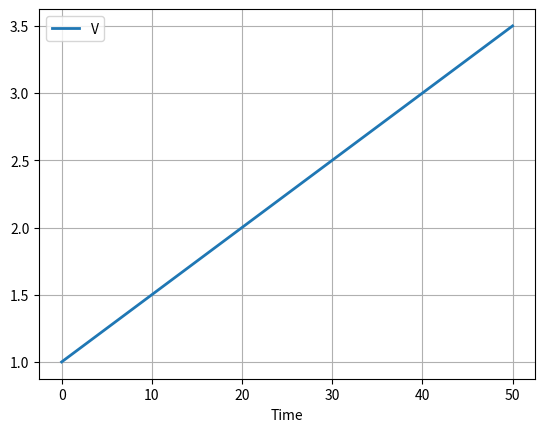
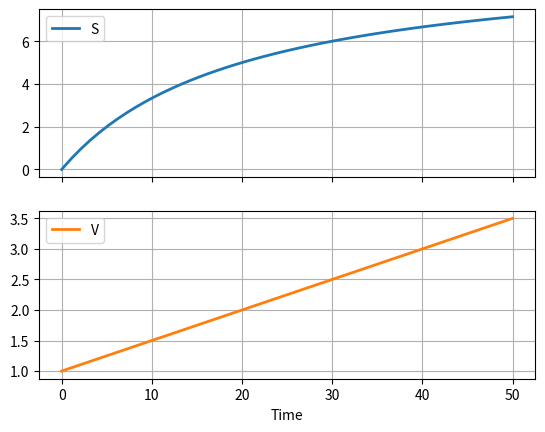
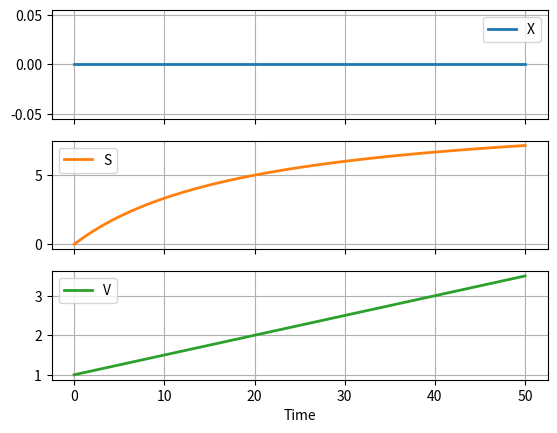
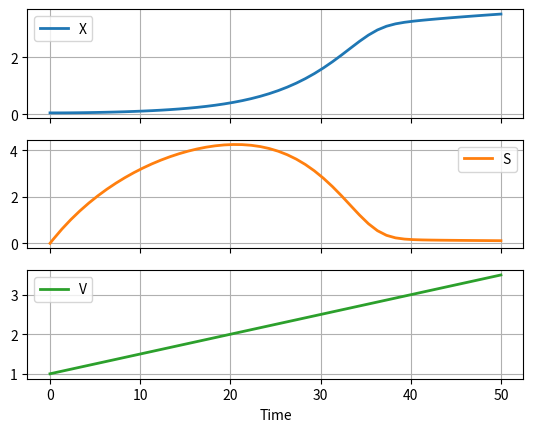
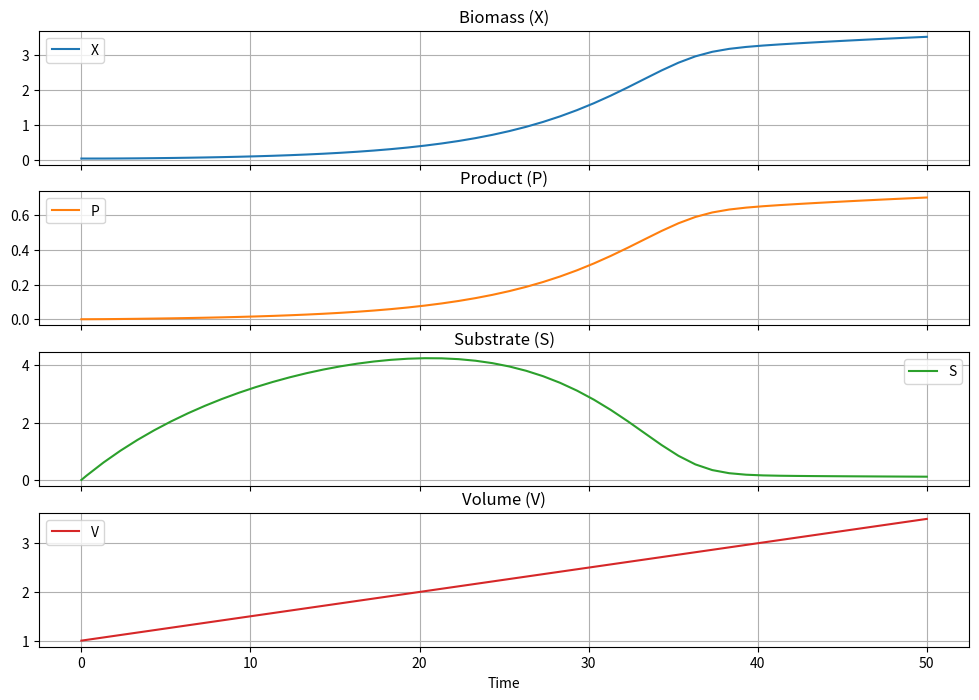

Write the Python code that produced these figures, in order. (Note: this script raises an exception after producing the figures.)
#!/usr/bin/env python
# coding: utf-8

# # Fed-Batch Bioreactor
# 
# Batch reactors are commonly used in the production of speciality chemicals, pharmaceuticals, and beverage and food products. 
# 
# ![](https://live.staticflickr.com/5129/5283264793_973c8f0bea_c.jpg)
# <br>Source: Sanofi Pasteur, Creative Commons License
# 
# The following links provide additional illustrations of fed-batch fermentation:
# 
# * https://ib.bioninja.com.au/_Media/penicillin-production-2_med.jpeg
# * https://biologyreader.com/wp-content/uploads/2021/07/diagram-of-fed-batch-culture.jpg
# 
# Our goal is to demonstrate modeling of a fed-batch fermentation process. The learning goals are:
# 
# * Learn to develop models for reactive systems using mass balances.
# * Model variable volume dilution effects.
# * Simulate the response of the model using Python solvers for initial value problems.

# ## Modeling Tank Volume
# 
# The volumetric inlet flowrate to a fed-batch reactor is $F(t)$. Assuming changes in specific volume due to mixing, the volume of liquid in the reactor is given by
# 
# $$\frac{dV}{dt} = F(t)$$
# 
# Assume the initial volume is 1 liter and a constant flowrate of 0.05 liters/hour. Simulate the volume of the reactor for 50 hours.

# In[12]:


import numpy as np
import pandas as pd
from scipy.integrate import solve_ivp

# inlet flowrate
def F(t):
    return 0.05

# differential equations
def deriv(t, y):
    dV = F(t)
    return [dV]

# initial conditions
IC = [1.0]

# integration period
t_final = 50

# solve ivp
soln = solve_ivp(deriv, [0, t_final], IC, max_step=1.0)

# extract solution into a data frame
df = pd.DataFrame(soln.y.T, columns=["V"])
df["Time"] = soln.t

# plot
df.plot(x = "Time", grid=True, lw=2)


# ## Modeling Substrate Composition
# 
# The feed entering the tank carries important nutrients for the fermentation. Assume the substrate feed composition $S_f$ is 10 grams/liter. Simulate the concentration in the fed-batch reactor.
# 
# $$\frac{d(VS)}{dt} = F S_f$$
# 
# Applying the chain rule
# 
# $$\frac{d(VS)}{dt} = V\frac{dS}{dt} + S\frac{dV}{dt}$$
# 
# so the mass balance becomes
# 
# $$
# \begin{align*}
# & V\frac{dS}{dt} + S\frac{dV}{dt} = F S_f \\
# \implies &  V\frac{dS}{dT} + S F = F S_f \\
# \implies & V\frac{dS}{dt} = F (S_f - S) \\
# \implies & \frac{dS}{dt} = \frac{F}{V} (S_f - S)\\
# \end{align*}
# $$
# 
# which accounts for dilution due to changing tank volume. The model now has state variables for substrate composition and tank volume.
# 
# $$
# \begin{align*}
# \frac{dS}{dt} & = \frac{F(t)}{V} (S_f - S) \\
# \frac{dV}{dt} &  = F(t)
# \end{align*}
# $$
# 
# The following cell extends our simulation model to include substrate concentration.

# In[11]:


import numpy as np
import pandas as pd
from scipy.integrate import solve_ivp

# parameter values
Sf = 10.0         # g/liter

# inlet flowrate
def F(t):
    return 0.05

# differential equations
def deriv(t, y):
    S, V = y
    dS = F(t)*(Sf - S)/V
    dV = F(t)
    return [dS, dV]

# initial conditions
IC = [0.0, 1.0]

# integration period
t_final = 50

# solve ivp
soln = solve_ivp(deriv, [0, t_final], IC, max_step=1.0)

# extract solution into a data frame
df = pd.DataFrame(soln.y.T, columns=["S", "V"])
df["Time"] = soln.t

# plot
df.plot(x = "Time", grid=True, lw=2, subplots=True)


# ## Modeling Biomass
# 
# Fermentation is process in which biomass consumes substrate to produce more biomass and by-products.
# 
# $$\text{Biomass (X)} + \frac{1}{Y_{X/S}}\text{Substrate (S)} \rightarrow \text{Biomass (X)} + Y_{P/X}\text{Products (P)}$$
# 
# The rate $r_g(X,S)$ is the production of fresh cell biomass in units of grams/liter/hr. The volume specific growth rate is expressed as
# 
# $$r_g(X,S) = \mu(S)X$$
# 
# where $\mu(S)$ is the cell specific growth rate. In the Monod model, the cell specific growth rate is a function of substrate concentration given by
# 
# $$\mu(S) = \mu_{max}\frac{S}{K_S + S}$$
# 
# where $\mu_{max}$ is the maximum specific growth rate, and $K_S$ is the saturation constant. $K_S$ is equal to the value of $S$ for which $\mu = \frac{1}{2}\mu_{max}$.
# 
# The overall balance for biomass is
# 
# $$\frac{d(VX)}{dt} = V r_g(X, S)$$
# 
# After accounting for the dilution effect our model becomes
# 
# $$
# \begin{align*}
# \frac{dX}{dt} & = - \frac{F(t)}{V} X +  r_g(X, S) \\
# \frac{dS}{dt} & = \frac{F(t)}{V} (S_f - S) \\
# \frac{dV}{dt} &  = F(t)
# \end{align*}
# $$
# 
# The following cell shows the results of incorporating biomass growth into the model for the fed-batch reaction.

# In[1]:


import numpy as np
import pandas as pd
from scipy.integrate import solve_ivp

# parameter values
Sf = 10.0         # g/liter
mumax = 0.20      # 1/hour
Ks = 1.00         # g/liter

# inlet flowrate
def F(t):
    return 0.05

# reaction rates
def mu(S):
    return mumax*S/(Ks + S)

def Rg(X, S):
    return mu(S)*X

# differential equations
def deriv(t, y):
    X, S, V = y
    dX = -F(t)*X/V + Rg(X, S)
    dS = F(t)*(Sf - S)/V
    dV = F(t)
    return [dX, dS, dV]

# initial conditions
IC = [0.0, 0.0, 1.0]

# integration period
t_final = 50

# solve ivp
soln = solve_ivp(deriv, [0, t_final], IC, max_step=1.0)

# extract solution into a data frame
df = pd.DataFrame(soln.y.T, columns=["X", "S", "V"])
df["Time"] = soln.t

# plot
df.plot(x = "Time", grid=True, lw=2, subplots=True)


# :::{admonition} Experiment with this model
# 
# At this stage the model is not complete and will give implausible simulation results. But is still important to understand what the model is doing and why the simulation results do provide the results you may expect.
# 
# Before going further with this notebook, run this notebook and experiment with different initial conditions for $X$. Choose small values and see what happens. Why are the results different than one might expect of a fed-batch bioreactor?
# 
# :::

# ### Substrate Modeling, revisited
# 
# The growth of biomass consumes substrate which serves to limit the production of biomass.  Assume the substrate is consumed is proportion to the mass of new cells formed where $Y_{X/S}$ is the yield coefficient for new cells.
# 
# $$Y_{X/S} = \frac{\mbox{mass of new cells formed}}{\mbox{mass of substrate consumed}}$$
# 
# where $\mu(S)$ is the cell specific growth rate. So the total consumption of substrate becomes
# 
# $$\frac{V}{Y_{X/S}} r_g(X, S)$$
# 
# Including this in our model
# 
# $$
# \begin{align*}
# \frac{dX}{dt} & = - \frac{F(t)}{V} X +  r_g(X, S) \\
# \frac{dS}{dt} & = \frac{F(t)}{V} (S_f - S) - \frac{1}{Y_{X/S}}r_g(X,S)|\\
# \frac{dV}{dt} &  = F(t)
# \end{align*}
# $$

# In[18]:


import numpy as np
import pandas as pd
from scipy.integrate import solve_ivp

# parameter values
Sf = 10.0         # g/liter
mumax = 0.20      # 1/hour
Ks = 1.00         # g/liter
Yxs = 0.5         # g/g

# inlet flowrate
def F(t):
    return 0.05

# reaction rates
def mu(S):
    return mumax*S/(Ks + S)

def Rg(X,S):
    return mu(S)*X

# differential equations
def deriv(t, y):
    X, S, V = y
    dX = -F(t)*X/V + Rg(X, S)
    dS = F(t)*(Sf - S)/V - Rg(X,S)/Yxs
    dV = F(t)
    return [dX, dS, dV]

# initial conditions
IC = [0.05, 0.0, 1.0]

# integration period
t_final = 50

# solve ivp
soln = solve_ivp(deriv, [0, t_final], IC, max_step=1.0)

# extract solution into a data frame
df = pd.DataFrame(soln.y.T, columns=["X", "S", "V"])
df["Time"] = soln.t

# plot
df.plot(x = "Time", grid=True, lw=2, subplots=True)


# ### Product Modeling
# 
# At this stage this is just one last consideration, modeling of the product produced by the fed-batch fermenter. For this model, the product is assumed to be a by-product of cell growth
# 
# $$r_P(X,S) = Y_{P/X}r_g(X,S)$$
# 
# where $Y_{P/X}$ is the product yield coefficient defined as
# 
# $$Y_{P/X} = \frac{\mbox{mass of product formed}}{\mbox{mass of new cells formed}}$$. The mass balance for product is given by
# 
# $$\frac{d(VP)}{dt} =  r_P(X,S)$$
# 
# Applying the chain rule for derivatives results in the final version of our model.
# 
# $$\begin{align*}
# \frac{dX}{dt} & = - \frac{F(t)}{V}X + r_g(X,S)  \\
# \frac{dP}{dt} & = - \frac{F(t)}{V}P + r_P(X,S) \\
# \frac{dS}{dt} & = \frac{F(t)}{V}(S_f - S) - \frac{1}{Y_{X/S}}r_g(X,S) \\
# \frac{dV}{dt} & = F(t)
# \end{align*}$$

# In[13]:


import numpy as np
import pandas as pd
from scipy.integrate import solve_ivp

# parameter values
mumax = 0.20      # 1/hour
Ks = 1.00         # g/liter
Yxs = 0.5         # g/g
Ypx = 0.2         # g/g
Sf = 10.0         # g/liter

# inlet flowrate
def F(t):
    return 0.05

# reaction rates
def mu(S):
    return mumax*S/(Ks + S)

def Rg(X,S):
    return mu(S)*X
    
def Rp(X,S):
    return Ypx*Rg(X,S)

# differential equations
def deriv(t, y):
    X, P, S, V = y
    dX = -F(t)*X/V + Rg(X,S)
    dP = -F(t)*P/V + Rp(X,S)
    dS = F(t)*(Sf - S)/V - Rg(X,S)/Yxs
    dV = F(t)
    return [dX, dP, dS, dV]

IC = [0.05, 0.0, 0, 1.0]
t_final = 50

soln = solve_ivp(deriv, [0, t_final], IC, max_step=1.0)
df = pd.DataFrame(soln.y.T, columns=["X", "P", "S", "V"])
df["Time"] = soln.t

df.plot(x = "Time", grid=True, subplots=True, figsize=(12, 8),
       title=["Biomass (X)", "Product (P)", "Substrate (S)", "Volume (V)"], sharex=True)


# ## Putting the Simulation Model to Work
# 
# Simulation has many uses, among them is to gain insight into operating strategies. 

# :::{admonition} Exercise 1
# 
# The above simulations have been run with initial conditions $X_0$ = 0.05 g/liter, $V$ = 1 liter, and $P_0$ = $S_0$ = 0 g/liter. Suppose the economic operation of the downstream separations process require a product concentration $P$ of at least 0.8 g/liter. How long would you have to operate the reactor?  (Hint: Modify the simulation to create a terminal event corresponding to the desired product concentration. See Section 2.2 for an example, or consult the documentation for `scipy.integrate.solve_ivp` to see how this is done.)
# 
# :::

# :::{admonition} Exercise 2
# 
# One problem with the operation is that the initial load of the bioreactor has no substrate. Suppose we change the operating strategy to set the initial substrate concentration equal to the feed concentration $S_0 = S_f$.  Now how long does it take to get to a product concentration $P$ = 0.8 g/liter?
# 
# :::

# :::{admonition} Exercise 3
# 
# We know now have decided to operate the bioreactor with an initial substrate concentration $S_0$ = $S_f$. Now we need to decide how long to run the reactor before shutting down, cleaning, and restarting with a new batch. Assume the turn around time is 4 hours, and productivity is measured as 
# 
# $$\text{Productivity} = \frac{P \cdot V}{t_{turn-around} + t}$$ 
# 
# where $t$ is time since start of the batch. Modify the dataframe to compute productivity as a function of $t$, and decide the optimal time to run the batch.
# 
# :::

# **Solution (tag: remove-cell):**
# 
# The straightforward solution to this problem is add a column to the dataframe of simulation results, plot as a function of t, then lookup and report the time at which Productivity is a maximum. This is about 33 hours.
# 
# Another way to solve this problem is to create a new differential equation 
# 
# $$
# \begin{align*}
# \frac{d}{dt}\text{Productivity} & = \frac{P'V + P V'}{t_{turnaround} + t} - \frac{PV}{(t_{turnaround} + t)^2}
# \end{align*}
# $$
# 
# and set up an event to determine when the rate of change is zero.

# In[14]:


# tagged: remove-cell
# Plot a column to the dataframe to plot productivity versus time.

import numpy as np
import pandas as pd
from scipy.integrate import solve_ivp

# parameter values
mumax = 0.20      # 1/hour
Ks = 1.00         # g/liter
Yxs = 0.5         # g/g
Ypx = 0.2         # g/g
Sf = 10.0         # g/liter
t_turnaound = 4   # hr

# inlet flowrate
def F(t):
    return 0.05

# reaction rates
def mu(S):
    return mumax*S/(Ks + S)

def Rg(X,S):
    return mu(S)*X
    
def Rp(X,S):
    return Ypx*Rg(X,S)

def Productivity_max(t, y):
    dy = deriv(t, y)
    return dy[-1]

# differential equations
def deriv(t, y):
    X, P, S, V, J = y
    dX = -F(t)*X/V + Rg(X,S)
    dP = -F(t)*P/V + Rp(X,S)
    dS = F(t)*(Sf - S)/V - Rg(X,S)/Yxs
    dV = F(t)
    dJ = (P*dV + V*dP)/(t_turnaround + t) - P*V/(t_turnaround + t)**2
    return [dX, dP, dS, dV, dJ]

IC = [0.05, 0.0, Sf, 1.0, 0.0]
t_final = 100

soln = solve_ivp(deriv, [0, t_final], IC, max_step=1.0, events=[Productivity_max])
t_events = soln.t_events
print(f"Maximum productivity reached at t = {t_events}")

df = pd.DataFrame(soln.y.T, columns=["X", "P", "S", "V", "J"])
df["Time"] = soln.t

#df["Productivity"] = df["P"]*df["V"]/(t_turnaround + df["Time"])

ax = df.plot(x = "Time", grid=True, subplots=True, figsize=(15, 10), sharex=True,
        title=["Biomass (X)", "Product (P)", "Substrate (S)", "Volume (V)", "Productivity"])

import matplotlib.pyplot as plt
for a in ax:
    a.axvline(33)


# In[ ]:




